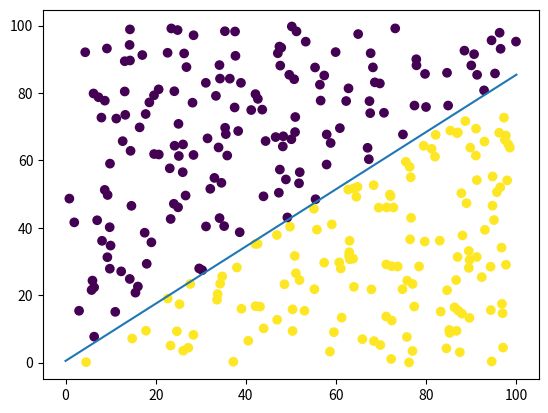

Write Python code to recreate this figure.
import numpy as np
from collections import deque
import matplotlib.pyplot as plt
from warnings import filterwarnings

# 忽略np.exp(x)x非常大的 数值溢出报错
filterwarnings('ignore',category=RuntimeWarning) 


def sigmoid(x, w):

    f = -x.dot(w)
    
    return (1/(1+np.exp(f)))


def loss(x, w, y):# x(m,n) w(n,1) y(m,1）

    # 必须有sum 
    return -(y*x.dot(w)-np.log(1+np.exp(x.dot(w)))).sum()


def grad(x, w, y):

    return -x.T.dot(y-sigmoid(x, w))


if __name__ == '__main__':

    # 随机生成一定数量的点 f(x)>0为正类 标签设为1
    x=np.random.uniform(0,100,600).reshape(-1,2)
    f=lambda x:4*x[:,0]-5*x[:,1]+10
    y=np.where(f(x)>0,1,0)[:,None]

    ''' 构造x 使得形状为[[x0,y0,1]
                       [x1,y1,1]]'''
    xs=np.c_[x,[1]*len(x)]

    m,n=xs.shape
    '''
    构造w 使得形状为[[w1],
                   [w2],
                   [w3]]

    由上述 x w  可得  f(w)=x.dot(w)=0 为直线方程表达式 
    '''
    
    w=np.zeros((n,1))

    q=deque(maxlen=5)

    #梯度下降 迭代求w
    init_loss=loss(xs,w,y)
    q.append(init_loss)
    lr=0.0001
    while True:
       
        w-=lr*grad(xs,w,y)
        new=loss(xs,w,y)
        q.append(new)
        s=np.array(q)

        if np.allclose(s.mean(),new):
            break

    ws=w.ravel()
    px=np.linspace(0,100,100)
    #根据解出w 依据 px  求出yu (也就是y的值·)
    yu=-ws[0]/ws[1]*px-ws[2]/w[1]
    
    plt.scatter(x[:,0],x[:,1],c=y.ravel())
    plt.plot(px,yu.ravel())
    plt.show()
